Dataset: dataset (GitHub, Renzo-T/Chess_Scanner). Classes: black bishop, black king, black knight, black pawn, black queen, black rook, nothing, white bishop, white king, white knight, white pawn, white queen, white rook.

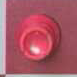
Label: white rook

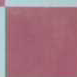
Label: nothing

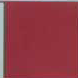
Label: nothing

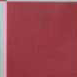
Label: nothing

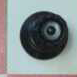
Label: black queen

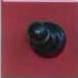
Label: nothing
